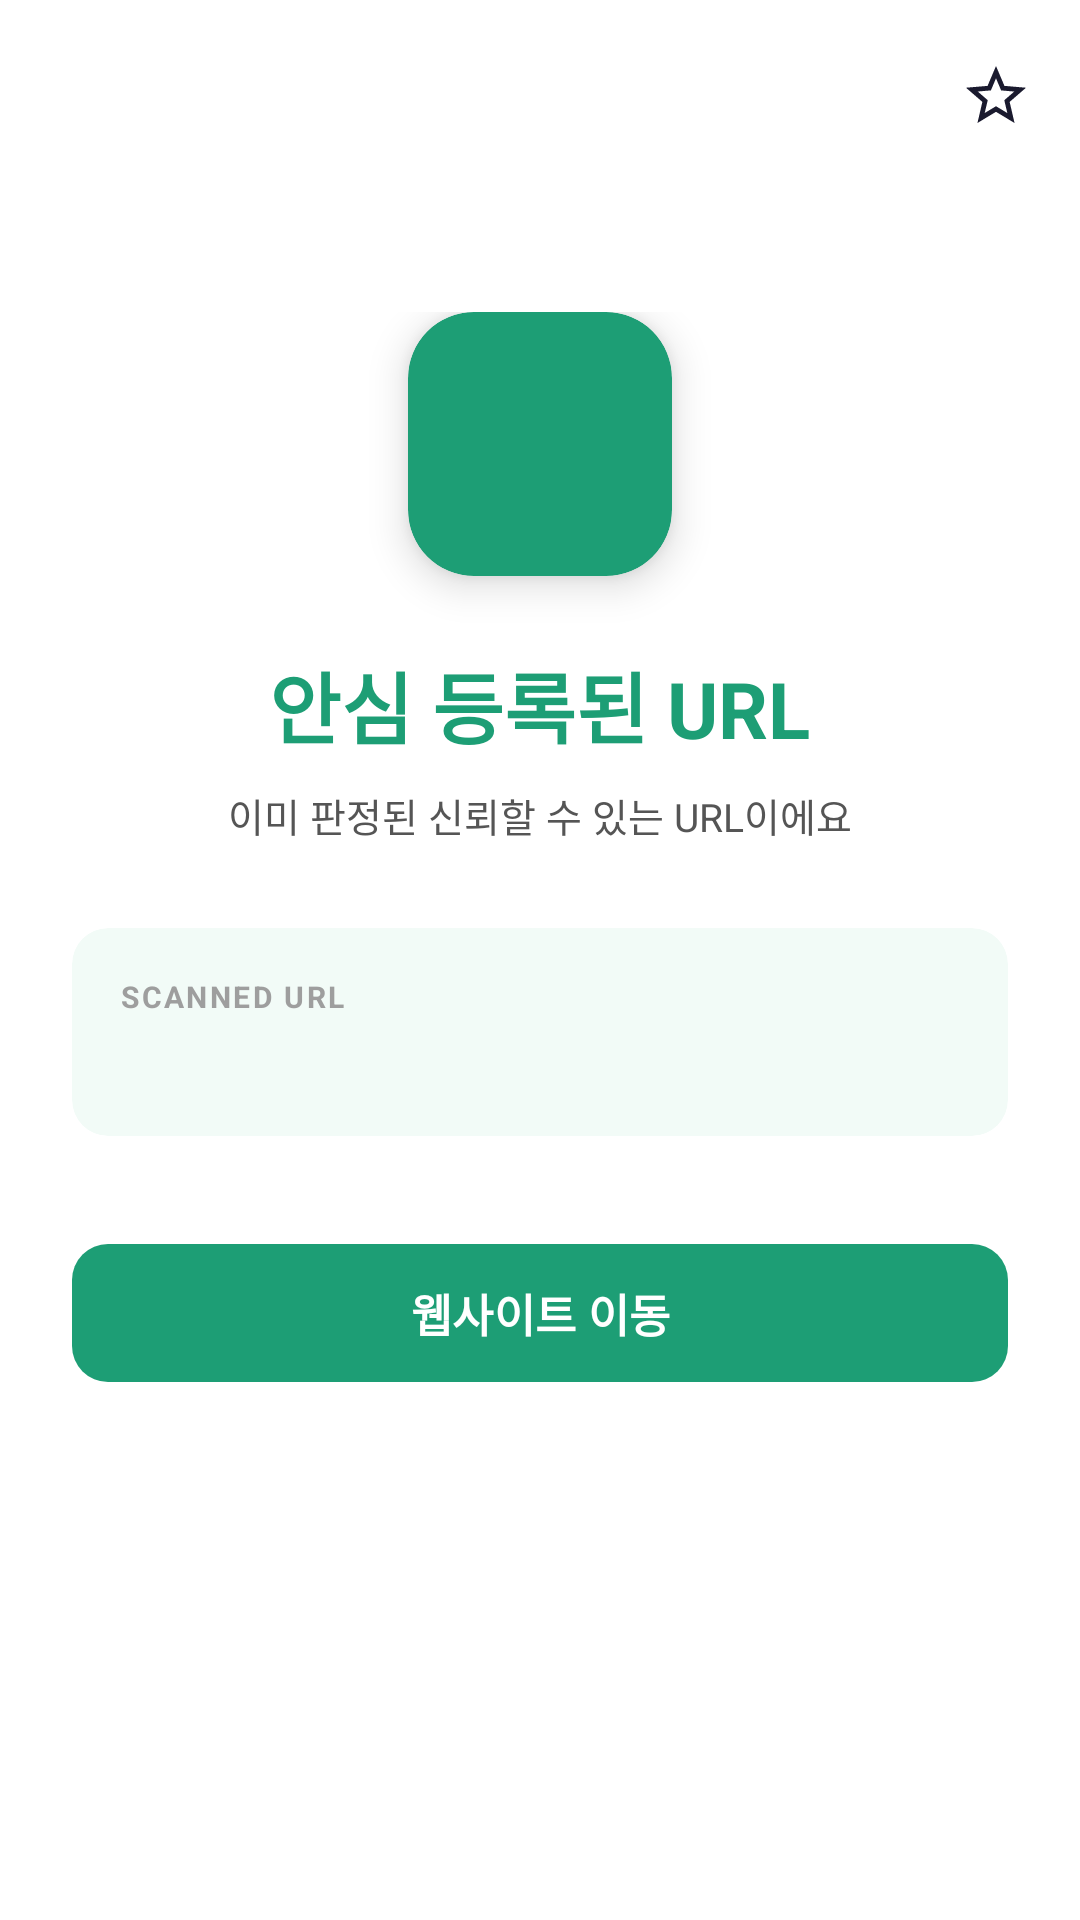

This screen was rendered from an Android layout file. Write that file and the resources it references.
<!-- AndroidManifest.xml: application theme Theme.Qguardapp -->
<!-- res/layout/fragment_result_whitelist.xml -->
<?xml version="1.0" encoding="utf-8"?>
<androidx.coordinatorlayout.widget.CoordinatorLayout
    xmlns:android="http://schemas.android.com/apk/res/android"
    xmlns:app="http://schemas.android.com/apk/res-auto"
    android:layout_width="match_parent"
    android:layout_height="match_parent"
    android:background="?attr/colorSurface">

    <com.google.android.material.appbar.AppBarLayout
        android:layout_width="match_parent"
        android:layout_height="wrap_content"
        android:background="?attr/colorSurface"
        android:fitsSystemWindows="true"
        app:elevation="0dp">

        <androidx.appcompat.widget.Toolbar
            android:id="@+id/toolbar"
            android:layout_width="match_parent"
            android:layout_height="?attr/actionBarSize"
            app:navigationIcon="@drawable/ic_arrow_back"
            app:title="">

            <ImageButton
                android:id="@+id/btn_favorite"
                android:layout_width="40dp"
                android:layout_height="40dp"
                android:layout_gravity="end"
                android:layout_marginEnd="8dp"
                android:src="@drawable/ic_star_outline"
                android:background="?attr/selectableItemBackgroundBorderless"
                android:padding="8dp"
                android:contentDescription="즐겨찾기" />

        </androidx.appcompat.widget.Toolbar>

    </com.google.android.material.appbar.AppBarLayout>

    <androidx.core.widget.NestedScrollView
        android:layout_width="match_parent"
        android:layout_height="match_parent"
        app:layout_behavior="@string/appbar_scrolling_view_behavior">

        <LinearLayout
            android:layout_width="match_parent"
            android:layout_height="wrap_content"
            android:orientation="vertical"
            android:gravity="center_horizontal"
            android:paddingHorizontal="24dp"
            android:paddingTop="40dp"
            android:paddingBottom="40dp">

            
            <androidx.cardview.widget.CardView
                android:layout_width="88dp"
                android:layout_height="88dp"
                android:layout_marginBottom="24dp"
                app:cardCornerRadius="22dp"
                app:cardElevation="8dp"
                app:cardBackgroundColor="#1D9E75">

                <ImageView
                    android:layout_width="44dp"
                    android:layout_height="44dp"
                    android:layout_gravity="center"
                    android:src="@drawable/ic_shield"
                    android:contentDescription="안심"
                    app:tint="#FFFFFF" />

            </androidx.cardview.widget.CardView>

            
            <TextView
                android:layout_width="wrap_content"
                android:layout_height="wrap_content"
                android:text="안심 등록된 URL"
                android:textSize="26sp"
                android:textStyle="bold"
                android:textColor="#1D9E75"
                android:layout_marginBottom="8dp" />

            
            <TextView
                android:id="@+id/tv_description"
                android:layout_width="wrap_content"
                android:layout_height="wrap_content"
                android:text="이미 판정된 신뢰할 수 있는 URL이에요"
                android:textSize="13sp"
                android:textColor="?attr/colorOnSurfaceVariant"
                android:gravity="center"
                android:layout_marginBottom="28dp" />

            
            <androidx.cardview.widget.CardView
                android:layout_width="match_parent"
                android:layout_height="wrap_content"
                app:cardCornerRadius="12dp"
                app:cardElevation="0dp"
                app:cardBackgroundColor="#F2FBF7"
                android:layout_marginBottom="32dp">

                <LinearLayout
                    android:layout_width="match_parent"
                    android:layout_height="wrap_content"
                    android:orientation="vertical"
                    android:padding="16dp">

                    <TextView
                        android:layout_width="wrap_content"
                        android:layout_height="wrap_content"
                        android:text="SCANNED URL"
                        android:textSize="10sp"
                        android:textStyle="bold"
                        android:letterSpacing="0.08"
                        android:textColor="#9E9E9E"
                        android:layout_marginBottom="6dp" />

                    <TextView
                        android:id="@+id/tv_url"
                        android:layout_width="match_parent"
                        android:layout_height="wrap_content"
                        android:textSize="13sp"
                        android:textColor="?attr/colorOnSurface"
                        android:maxLines="2"
                        android:ellipsize="middle" />

                </LinearLayout>

            </androidx.cardview.widget.CardView>

            
            <com.google.android.material.button.MaterialButton
                android:id="@+id/btn_connect"
                android:layout_width="match_parent"
                android:layout_height="54dp"
                android:text="웹사이트 이동"
                android:textSize="15sp"
                android:textStyle="bold"
                app:backgroundTint="#1D9E75"
                app:cornerRadius="12dp" />

        </LinearLayout>

    </androidx.core.widget.NestedScrollView>

</androidx.coordinatorlayout.widget.CoordinatorLayout>
<!-- resources referenced by this layout -->
<resources>
  <!-- drawable ic_star_outline (drawable) -->
  <?xml version="1.0" encoding="utf-8"?>
  <vector xmlns:android="http://schemas.android.com/apk/res/android"
      android:width="24dp"
      android:height="24dp"
      android:viewportWidth="24"
      android:viewportHeight="24">
      <path
          android:fillColor="?attr/colorOnSurface"
          android:pathData="M22,9.24l-7.19,-0.62L12,2 9.19,8.63 2,9.24l5.46,4.73L5.82,21 12,17.27 18.18,21l-1.63,-7.03L22,9.24zM12,15.4l-3.76,2.27 1,-4.28 -3.32,-2.88 4.38,-0.38L12,6.1l1.71,4.04 4.38,0.38 -3.32,2.88 1,4.28L12,15.4z"/>
  </vector>
  <style name="Theme.Qguardapp" parent="Base.Theme.Qguardapp" />
  <style name="Base.Theme.Qguardapp" parent="Theme.Material3.DayNight.NoActionBar">
          
          <item name="colorPrimary">@color/color_primary</item>
          <item name="colorPrimaryDark">@color/color_primary_dark</item>
          <item name="colorOnPrimary">@color/color_on_primary</item>
          <item name="colorPrimaryContainer">@color/color_primary_container</item>
          <item name="colorOnPrimaryContainer">@color/color_on_primary_container</item>
  
          
          <item name="colorSecondary">@color/color_safe</item>
          <item name="colorOnSecondary">@color/color_on_safe</item>
  
          
          <item name="colorError">@color/color_threat</item>
          <item name="colorOnError">@color/color_on_threat</item>
          <item name="colorErrorContainer">@color/color_threat_container</item>
  
          
          <item name="colorSurface">@color/color_surface</item>
          <item name="colorOnSurface">@color/color_text_primary</item>
          <item name="colorSurfaceVariant">@color/color_surface_variant</item>
          <item name="colorOnSurfaceVariant">@color/color_text_secondary</item>
  
          
          <item name="android:colorBackground">@color/color_background</item>
  
          
          <item name="colorOutline">@color/color_outline</item>
          <item name="colorOutlineVariant">@color/color_outline_variant</item>
  
          
          <item name="android:statusBarColor">@android:color/transparent</item>
          <item name="android:windowLightStatusBar">true</item>
  
          
          <item name="android:navigationBarColor">@android:color/transparent</item>
          <item name="android:windowLightNavigationBar" tools:targetApi="27">true</item>
      </style>
  <color name="color_primary">#3D5AFE</color>
  <color name="color_primary_dark">#304FFE</color>
  <color name="color_on_primary">#FFFFFF</color>
  <color name="color_primary_container">#E8EAFF</color>
  <color name="color_on_primary_container">#1A237E</color>
  <color name="color_safe">#1D9E75</color>
  <color name="color_on_safe">#FFFFFF</color>
  <color name="color_threat">#E53935</color>
  <color name="color_on_threat">#FFFFFF</color>
  <color name="color_threat_container">#FFF5F5</color>
  <color name="color_surface">#FFFFFF</color>
  <color name="color_text_primary">#1A1A2E</color>
  <color name="color_surface_variant">#F5F5F5</color>
  <color name="color_text_secondary">#555555</color>
  <color name="color_background">#FFFFFF</color>
  <color name="color_outline">#E0E0E0</color>
  <color name="color_outline_variant">#EEEEEE</color>
</resources>
